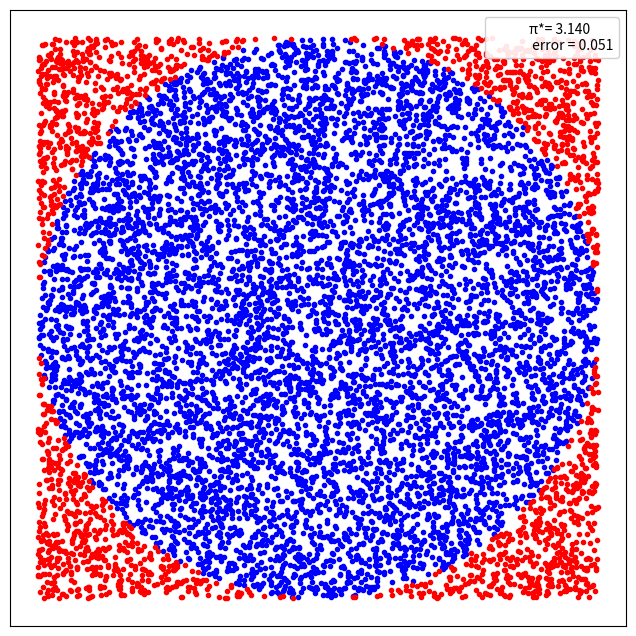

This chart was generated by the following Python code:
import numpy as np
import matplotlib.pyplot as plt
import scipy.stats as stats

# 1. (1pt) Folosiţi metoda grid computing cu alte distribuţii a priori ca cea din curs.
def posterior_grid(grid_points=50, heads=6, tails=9):
    """
    A grid implementation for the coin-flipping problem
    """
    grid = np.linspace(0, 1, grid_points)
    prior = np.repeat(1/grid_points, grid_points) # uniform prior
    prior = (grid<= 0.5).astype(int)
    prior = abs(grid - 0.5)
    likelihood = stats.binom.pmf(heads, heads+tails, grid)
    posterior = likelihood * prior
    posterior /= posterior.sum()
    return grid, posterior

def function(N):
    # N = 10000
    x, y = np.random.uniform(-1, 1, size=(2, N))
    inside = (x**2 + y**2) <= 1
    pi = inside.sum()*4/N
    error = abs((pi - np.pi) / pi) * 100
    outside = np.invert(inside)
    plt.figure(figsize=(8, 8))
    plt.plot(x[inside], y[inside], 'b.')
    plt.plot(x[outside], y[outside], 'r.')
    plt.plot(0, 0, label=f'π*= {pi:4.3f}\n error = {error:4.3f}', alpha=0)
    plt.axis('square')
    plt.xticks([])
    plt.yticks([])
    plt.legend(loc=1, frameon=True, framealpha=0.9)
    return error

print(function(10000))